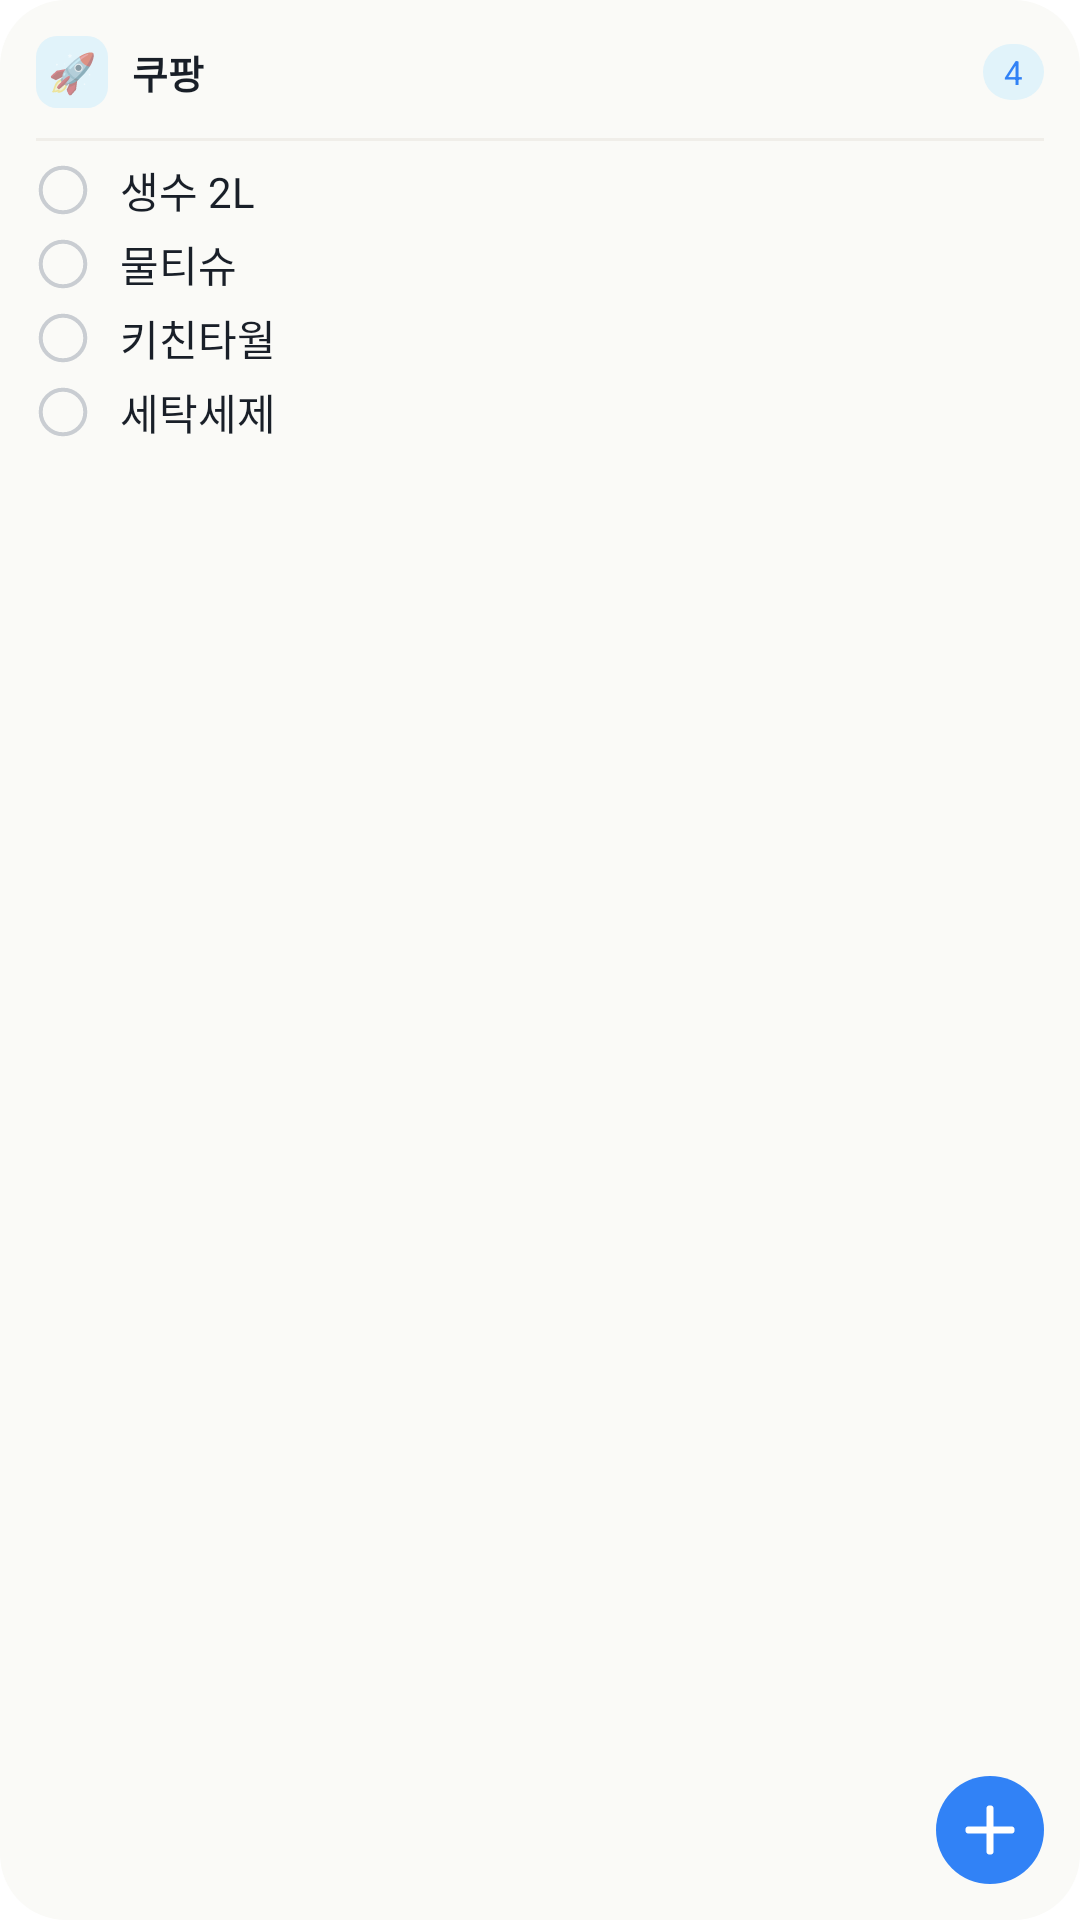

Produce the Android XML layout that renders to this screen, including the resource entries it uses.
<!-- AndroidManifest.xml: application theme Theme.GroceryNote -->
<!-- res/layout/widget_preview_medium.xml -->
<?xml version="1.0" encoding="utf-8"?>
<FrameLayout xmlns:android="http://schemas.android.com/apk/res/android"
    android:layout_width="match_parent"
    android:layout_height="match_parent"
    android:background="@drawable/widget_pv_card"
    android:padding="12dp">

    <LinearLayout
        android:layout_width="match_parent"
        android:layout_height="wrap_content"
        android:orientation="vertical">

        <LinearLayout android:layout_width="match_parent" android:layout_height="wrap_content"
            android:orientation="horizontal" android:gravity="center_vertical" android:paddingBottom="10dp">
            <TextView android:layout_width="24dp" android:layout_height="24dp"
                android:background="@drawable/widget_preview_bg_blue" android:gravity="center"
                android:text="🚀" android:textSize="13sp" />
            <TextView android:layout_width="0dp" android:layout_height="wrap_content"
                android:layout_weight="1" android:layout_marginStart="8dp" android:text="쿠팡"
                android:textColor="#191F28" android:textSize="13sp" android:textStyle="bold" />
            <TextView android:layout_width="wrap_content" android:layout_height="wrap_content"
                android:background="@drawable/widget_preview_pill_blue" android:paddingHorizontal="7dp"
                android:paddingVertical="2dp" android:text="4" android:textColor="#3182F6" android:textSize="11sp" />
        </LinearLayout>
        <ImageView android:layout_width="match_parent" android:layout_height="1dp"
            android:background="#F0EEE9" android:contentDescription="@null" />

        <LinearLayout android:layout_width="match_parent" android:layout_height="wrap_content"
            android:orientation="horizontal" android:gravity="center_vertical" android:layout_marginTop="6dp">
            <ImageView android:layout_width="18dp" android:layout_height="18dp"
                android:src="@drawable/widget_check_off" android:contentDescription="@null" />
            <TextView android:layout_width="wrap_content" android:layout_height="wrap_content"
                android:layout_marginStart="10dp" android:text="생수 2L" android:textColor="#191F28" android:textSize="14sp" />
        </LinearLayout>
        <LinearLayout android:layout_width="match_parent" android:layout_height="wrap_content"
            android:orientation="horizontal" android:gravity="center_vertical" android:layout_marginTop="4dp">
            <ImageView android:layout_width="18dp" android:layout_height="18dp"
                android:src="@drawable/widget_check_off" android:contentDescription="@null" />
            <TextView android:layout_width="wrap_content" android:layout_height="wrap_content"
                android:layout_marginStart="10dp" android:text="물티슈" android:textColor="#191F28" android:textSize="14sp" />
        </LinearLayout>
        <LinearLayout android:layout_width="match_parent" android:layout_height="wrap_content"
            android:orientation="horizontal" android:gravity="center_vertical" android:layout_marginTop="4dp">
            <ImageView android:layout_width="18dp" android:layout_height="18dp"
                android:src="@drawable/widget_check_off" android:contentDescription="@null" />
            <TextView android:layout_width="wrap_content" android:layout_height="wrap_content"
                android:layout_marginStart="10dp" android:text="키친타월" android:textColor="#191F28" android:textSize="14sp" />
        </LinearLayout>
        <LinearLayout android:layout_width="match_parent" android:layout_height="wrap_content"
            android:orientation="horizontal" android:gravity="center_vertical" android:layout_marginTop="4dp">
            <ImageView android:layout_width="18dp" android:layout_height="18dp"
                android:src="@drawable/widget_check_off" android:contentDescription="@null" />
            <TextView android:layout_width="wrap_content" android:layout_height="wrap_content"
                android:layout_marginStart="10dp" android:text="세탁세제" android:textColor="#191F28" android:textSize="14sp" />
        </LinearLayout>
    </LinearLayout>

    <ImageView
        android:layout_width="36dp"
        android:layout_height="36dp"
        android:layout_gravity="bottom|end"
        android:src="@drawable/widget_fab"
        android:contentDescription="@null" />
</FrameLayout>
<!-- resources referenced by this layout -->
<resources>
  <!-- drawable widget_check_off (drawable) -->
  <?xml version="1.0" encoding="utf-8"?>
  <vector xmlns:android="http://schemas.android.com/apk/res/android"
      android:width="20dp" android:height="20dp"
      android:viewportWidth="20" android:viewportHeight="20">
      <path
          android:pathData="M10,1.75a8.25,8.25 0,1 1,0 16.5a8.25,8.25 0,1 1,0 -16.5z"
          android:strokeWidth="1.5"
          android:strokeColor="#C9CDD2"
          android:fillColor="#00000000" />
  </vector>
  <!-- drawable widget_fab (drawable) -->
  <?xml version="1.0" encoding="utf-8"?>
  <vector xmlns:android="http://schemas.android.com/apk/res/android"
      android:width="36dp" android:height="36dp"
      android:viewportWidth="36" android:viewportHeight="36">
      <path
          android:pathData="M18,0a18,18 0,1 1,0 36a18,18 0,1 1,0 -36z"
          android:fillColor="#3182F6" />
      <path
          android:pathData="M18,11v14M11,18h14"
          android:strokeWidth="2.4"
          android:strokeColor="#FFFFFF"
          android:strokeLineCap="round"
          android:fillColor="#00000000" />
  </vector>
  <!-- drawable widget_preview_bg_blue (drawable) -->
  <?xml version="1.0" encoding="utf-8"?>
  <shape xmlns:android="http://schemas.android.com/apk/res/android" android:shape="rectangle">
      <solid android:color="#E1F3FA" />
      <corners android:radius="7dp" />
  </shape>
  <!-- drawable widget_preview_pill_blue (drawable) -->
  <?xml version="1.0" encoding="utf-8"?>
  <shape xmlns:android="http://schemas.android.com/apk/res/android" android:shape="rectangle">
      <solid android:color="#E1F3FA" />
      <corners android:radius="10dp" />
  </shape>
  <!-- drawable widget_pv_card (drawable) -->
  <?xml version="1.0" encoding="utf-8"?>
  <shape xmlns:android="http://schemas.android.com/apk/res/android" android:shape="rectangle">
      <solid android:color="@color/wpv_card" />
      <corners android:radius="22dp" />
  </shape>
  <style name="Theme.GroceryNote" parent="Theme.AppCompat.DayNight.NoActionBar">
          <item name="android:statusBarColor" tools:targetApi="21">@android:color/transparent</item>
          <item name="android:navigationBarColor" tools:targetApi="21">@android:color/transparent</item>
          <item name="android:windowLightStatusBar" tools:targetApi="m">true</item>
          <item name="android:windowBackground">@color/bg_primary</item>
      </style>
  <color name="wpv_card">#FAFAF7</color>
  <color name="bg_primary">#FFFFFF</color>
</resources>
